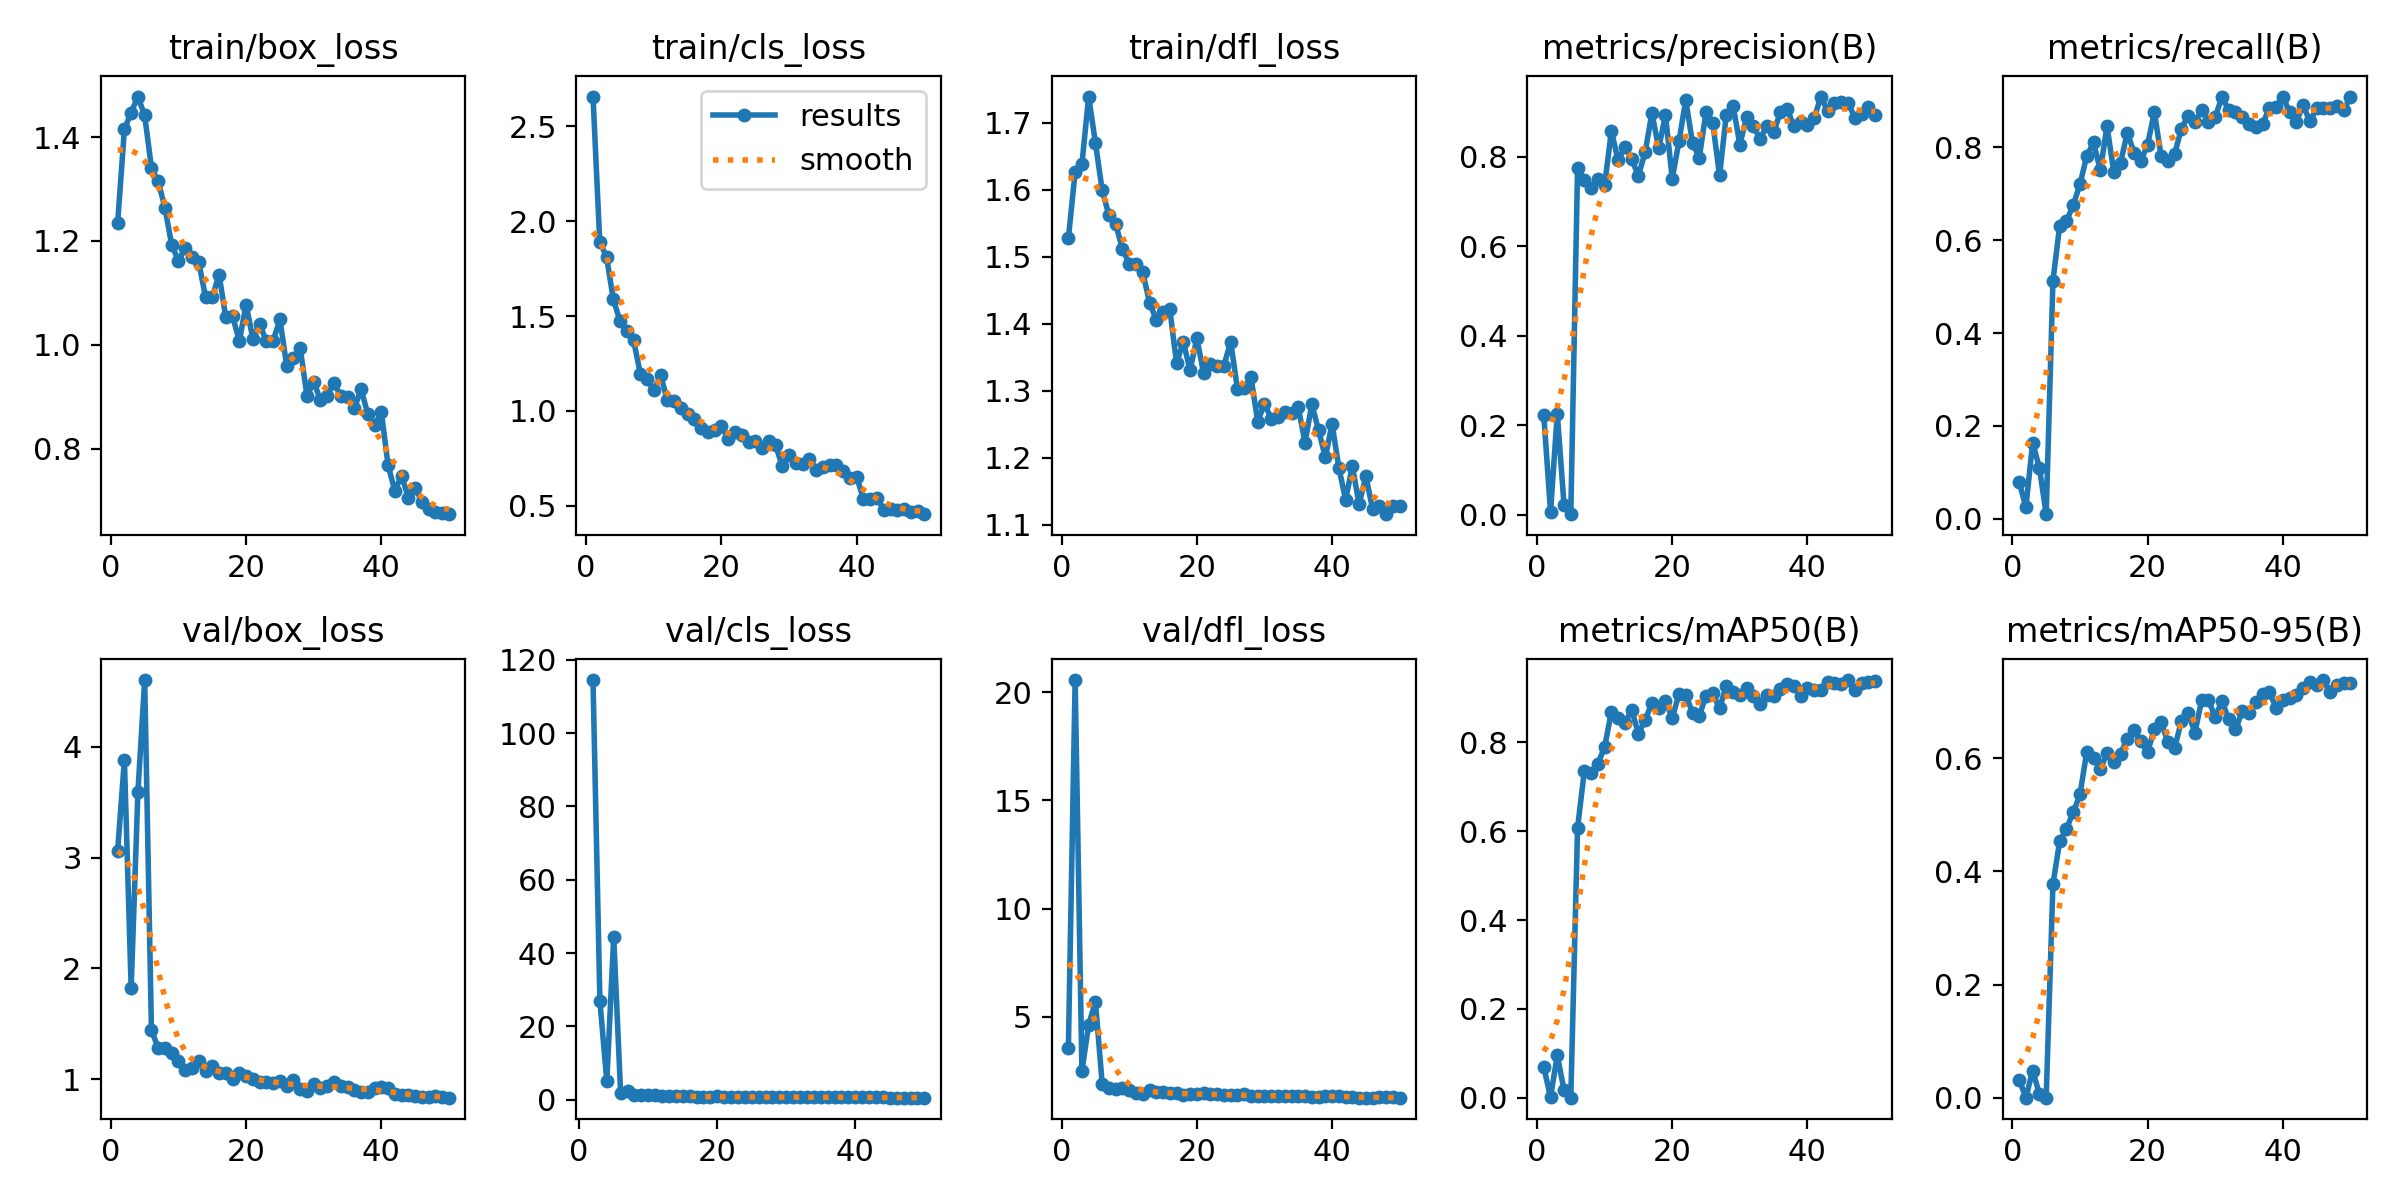

Values plotted in this chart, from the file beside it:
epoch, train/box_loss, train/cls_loss, train/dfl_loss, metrics/precision(B), metrics/recall(B), metrics/mAP50(B), metrics/mAP50-95(B), val/box_loss, val/cls_loss, val/dfl_loss, lr/pg0, lr/pg1, lr/pg2
1, 1.234, 2.656, 1.528, 0.2231, 0.0796, 0.06925, 0.03174, 3.062, nan, 3.572, 0.0006561, 0.0006561, 0.0006561
2, 1.415, 1.889, 1.627, 0.00593, 0.02488, 0.00165, 0.00036, 3.882, 114.5, 20.57, 0.001297, 0.001297, 0.001297
3, 1.447, 1.812, 1.638, 0.226, 0.1642, 0.09575, 0.04785, 1.822, 26.87, 2.475, 0.001911, 0.001911, 0.001911
4, 1.478, 1.589, 1.739, 0.02107, 0.1095, 0.01695, 0.0066, 3.595, 5.067, 4.63, 0.001881, 0.001881, 0.001881
5, 1.442, 1.473, 1.67, 0.001, 0.00995, 0.00034, 0.0001, 4.604, 44.36, 5.684, 0.001842, 0.001842, 0.001842
6, 1.341, 1.419, 1.599, 0.7753, 0.5124, 0.6077, 0.3772, 1.447, 1.85, 1.896, 0.001802, 0.001802, 0.001802
7, 1.315, 1.372, 1.562, 0.7478, 0.6318, 0.7349, 0.4531, 1.278, 2.422, 1.685, 0.001762, 0.001762, 0.001762
8, 1.264, 1.196, 1.548, 0.7296, 0.6418, 0.7319, 0.4754, 1.286, 1.379, 1.673, 0.001723, 0.001723, 0.001723
9, 1.192, 1.169, 1.512, 0.751, 0.6752, 0.752, 0.5041, 1.241, 1.257, 1.712, 0.001683, 0.001683, 0.001683
10, 1.162, 1.109, 1.49, 0.7368, 0.7214, 0.7887, 0.5361, 1.168, 1.198, 1.599, 0.001644, 0.001644, 0.001644
11, 1.187, 1.188, 1.489, 0.8579, 0.7812, 0.869, 0.611, 1.08, 1.184, 1.485, 0.001604, 0.001604, 0.001604
12, 1.169, 1.057, 1.477, 0.7923, 0.8109, 0.8542, 0.5996, 1.101, 0.9526, 1.434, 0.001564, 0.001564, 0.001564
13, 1.159, 1.054, 1.432, 0.8223, 0.7512, 0.8434, 0.5805, 1.161, 1.001, 1.588, 0.001525, 0.001525, 0.001525
14, 1.092, 1.014, 1.406, 0.7947, 0.8458, 0.8733, 0.6094, 1.073, 0.9243, 1.502, 0.001485, 0.001485, 0.001485
15, 1.092, 0.9817, 1.417, 0.7578, 0.7472, 0.8197, 0.5929, 1.119, 1.016, 1.502, 0.001446, 0.001446, 0.001446
16, 1.135, 0.9569, 1.422, 0.8107, 0.7672, 0.8496, 0.6082, 1.059, 0.9164, 1.451, 0.001406, 0.001406, 0.001406
17, 1.053, 0.9085, 1.341, 0.898, 0.8322, 0.8889, 0.6339, 1.052, 0.83, 1.454, 0.001366, 0.001366, 0.001366
18, 1.055, 0.8875, 1.373, 0.8191, 0.7886, 0.8761, 0.6491, 1.001, 0.8357, 1.389, 0.001327, 0.001327, 0.001327
19, 1.007, 0.9, 1.33, 0.8938, 0.7711, 0.8939, 0.6295, 1.061, 0.8301, 1.411, 0.001287, 0.001287, 0.001287
20, 1.078, 0.9185, 1.379, 0.7515, 0.806, 0.8553, 0.6113, 1.027, 0.9198, 1.422, 0.001248, 0.001248, 0.001248
21, 1.012, 0.8535, 1.326, 0.8343, 0.8769, 0.9081, 0.6508, 1, 0.7369, 1.451, 0.001208, 0.001208, 0.001208
22, 1.04, 0.8918, 1.34, 0.9269, 0.7811, 0.9069, 0.663, 0.9761, 0.782, 1.402, 0.001168, 0.001168, 0.001168
23, 1.008, 0.8722, 1.337, 0.8313, 0.7711, 0.8667, 0.6289, 0.977, 0.8453, 1.406, 0.001129, 0.001129, 0.001129
24, 1.008, 0.8356, 1.337, 0.7977, 0.7861, 0.8596, 0.6176, 0.9667, 0.8291, 1.376, 0.001089, 0.001089, 0.001089
25, 1.049, 0.8442, 1.373, 0.9006, 0.8408, 0.9047, 0.6658, 0.9826, 0.7895, 1.377, 0.00105, 0.00105, 0.00105
26, 0.9603, 0.807, 1.303, 0.8747, 0.868, 0.9098, 0.6798, 0.9433, 0.7666, 1.364, 0.00101, 0.00101, 0.00101
27, 0.9743, 0.843, 1.304, 0.7585, 0.8557, 0.8761, 0.6452, 0.9942, 0.7972, 1.409, 0.0009704, 0.0009704, 0.0009704
28, 0.9938, 0.8202, 1.321, 0.8939, 0.8802, 0.9277, 0.7026, 0.9102, 0.6649, 1.333, 0.0009308, 0.0009308, 0.0009308
29, 0.902, 0.7083, 1.254, 0.9148, 0.8542, 0.9141, 0.7026, 0.8972, 0.6984, 1.314, 0.0008912, 0.0008912, 0.0008912
30, 0.9285, 0.769, 1.281, 0.8275, 0.8657, 0.9072, 0.6725, 0.954, 0.7487, 1.339, 0.0008516, 0.0008516, 0.0008516
31, 0.8942, 0.7278, 1.258, 0.8881, 0.9086, 0.9229, 0.701, 0.9198, 0.6663, 1.337, 0.000812, 0.000812, 0.000812
32, 0.9024, 0.7186, 1.261, 0.8689, 0.8806, 0.9037, 0.6683, 0.942, 0.7149, 1.337, 0.0007724, 0.0007724, 0.0007724
33, 0.9265, 0.7483, 1.269, 0.8401, 0.8756, 0.8864, 0.6507, 0.9791, 0.7554, 1.351, 0.0007328, 0.0007328, 0.0007328
34, 0.9018, 0.6902, 1.267, 0.8698, 0.8657, 0.9072, 0.6829, 0.9345, 0.7264, 1.314, 0.0006932, 0.0006932, 0.0006932
35, 0.8998, 0.7042, 1.275, 0.8549, 0.8499, 0.9047, 0.6792, 0.9258, 0.7345, 1.319, 0.0006536, 0.0006536, 0.0006536
36, 0.8777, 0.7168, 1.223, 0.8994, 0.845, 0.9207, 0.699, 0.9001, 0.6877, 1.315, 0.000614, 0.000614, 0.000614
37, 0.9147, 0.7164, 1.28, 0.907, 0.8508, 0.9303, 0.7137, 0.8844, 0.6607, 1.293, 0.0005744, 0.0005744, 0.0005744
38, 0.8673, 0.6831, 1.241, 0.8681, 0.884, 0.9274, 0.7173, 0.8889, 0.6783, 1.296, 0.0005348, 0.0005348, 0.0005348
39, 0.8455, 0.6495, 1.201, 0.877, 0.8866, 0.9033, 0.6889, 0.9201, 0.7058, 1.351, 0.0004952, 0.0004952, 0.0004952
40, 0.8708, 0.6535, 1.25, 0.8713, 0.9097, 0.9233, 0.7028, 0.9265, 0.6833, 1.324, 0.0004556, 0.0004556, 0.0004556
41, 0.7684, 0.5349, 1.185, 0.8868, 0.8756, 0.9175, 0.706, 0.9218, 0.684, 1.323, 0.000416, 0.000416, 0.000416
42, 0.7189, 0.5376, 1.137, 0.9348, 0.8557, 0.9178, 0.7123, 0.8669, 0.6691, 1.293, 0.0003764, 0.0003764, 0.0003764
43, 0.7485, 0.5433, 1.187, 0.9015, 0.8905, 0.9368, 0.7248, 0.8597, 0.6246, 1.281, 0.0003368, 0.0003368, 0.0003368
44, 0.7057, 0.4793, 1.131, 0.9199, 0.8569, 0.9335, 0.735, 0.8547, 0.6278, 1.258, 0.0002972, 0.0002972, 0.0002972
45, 0.7252, 0.4843, 1.172, 0.9222, 0.8842, 0.9306, 0.7291, 0.8451, 0.6171, 1.251, 0.0002576, 0.0002576, 0.0002576
46, 0.6978, 0.48, 1.123, 0.9208, 0.8856, 0.9401, 0.738, 0.8388, 0.5764, 1.252, 0.000218, 0.000218, 0.000218
47, 0.6837, 0.4846, 1.129, 0.8879, 0.8856, 0.9168, 0.7176, 0.8423, 0.6047, 1.26, 0.0001784, 0.0001784, 0.0001784
48, 0.6777, 0.4665, 1.116, 0.8948, 0.8886, 0.9342, 0.7299, 0.8468, 0.5972, 1.267, 0.0001388, 0.0001388, 0.0001388
49, 0.6762, 0.4735, 1.128, 0.9111, 0.8806, 0.9353, 0.7326, 0.839, 0.595, 1.261, 9.92e-05, 9.92e-05, 9.92e-05
50, 0.6742, 0.4565, 1.127, 0.8926, 0.9093, 0.9371, 0.7327, 0.8335, 0.5741, 1.252, 5.96e-05, 5.96e-05, 5.96e-05
